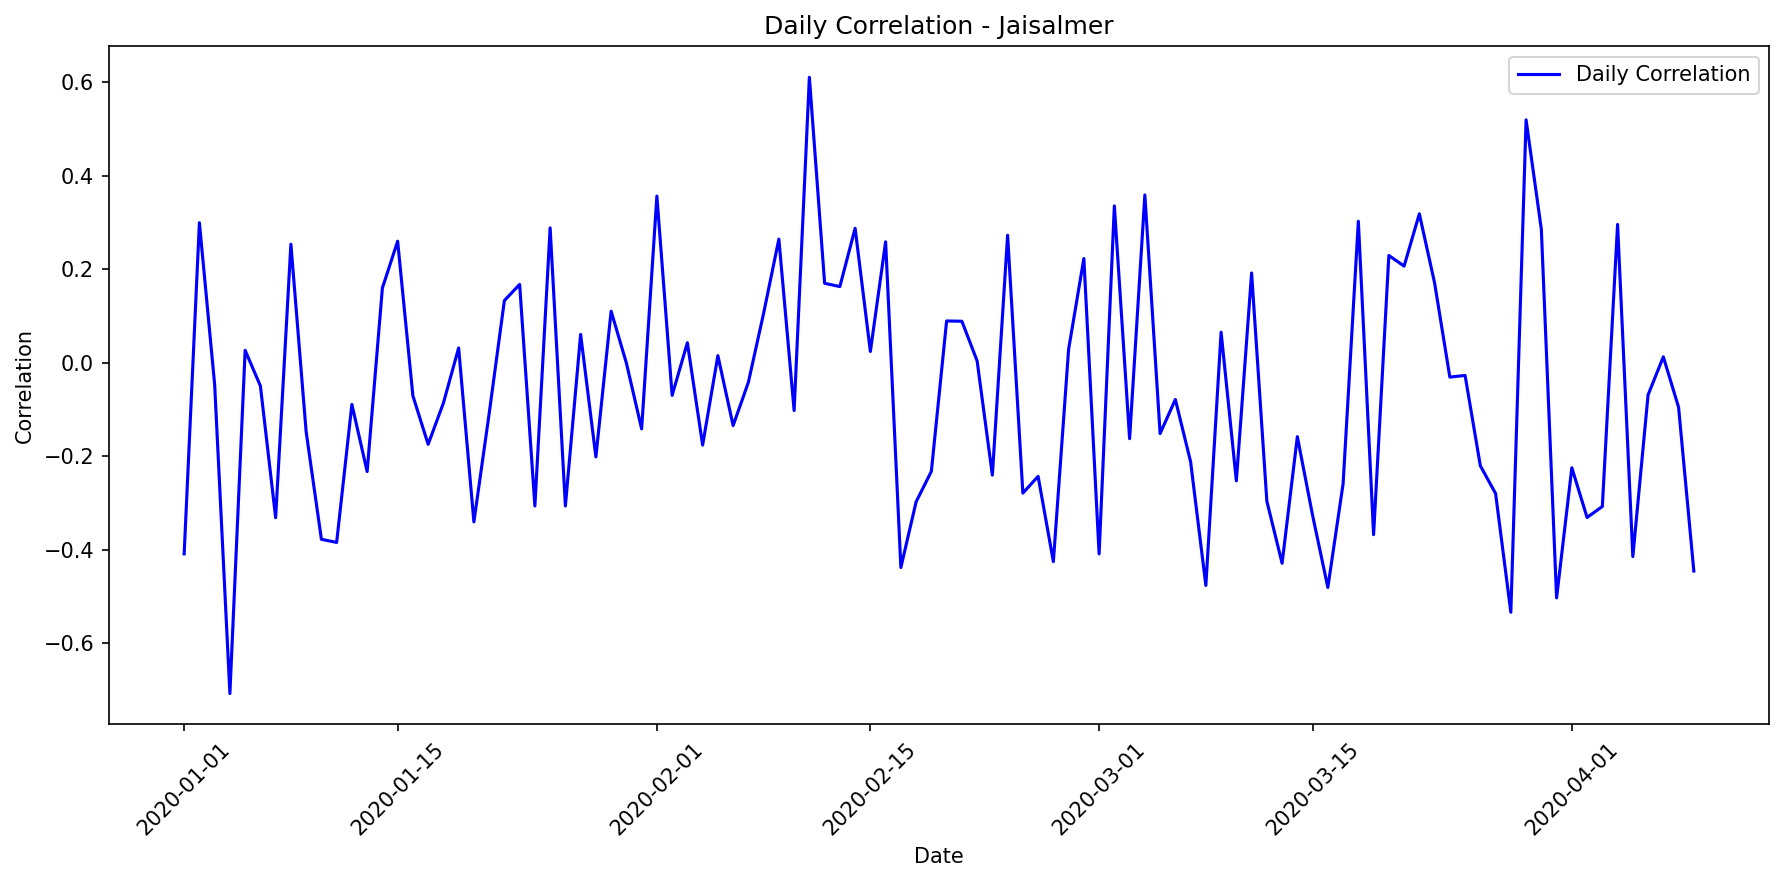

The file beside this chart, header and first rows:
date, correlation, mae, rmse, r2, num_points, actual_max, actual_mean, actual_std, predicted_max, predicted_mean, predicted_std
2020-01-01, -0.4088, 246620, 258427, 0.0, 10, 629096, 222654, 251356, 324559, 315474, 6837
2020-01-02, 0.2996, 312797, 351708, 0.0, 14, 1017291, 428905, 354077, 536602, 522232, 7508
2020-01-03, -0.04654, 308904, 347382, 0.0, 14, 948700, 359217, 321607, 529447, 515345, 7368
2020-01-04, -0.7077, 219934, 256753, 0.0, 10, 826340, 423095, 266445, 434946, 428779, 5791
2020-01-05, 0.02655, 291884, 355185, 0.0, 13, 1046895, 643385, 357773, 745255, 733294, 10327
2020-01-06, -0.04953, 192564, 232541, 0.0, 10, 778040, 314747, 244674, 317446, 307283, 5294
2020-01-07, -0.3315, 243933, 287133, 0.0, 11, 895376, 497519, 298857, 498093, 490652, 6464
2020-01-08, 0.2537, 353683, 391426, 0.0, 14, 1019720, 484378, 385747, 626986, 613120, 8828
2020-01-09, -0.1476, 308578, 359688, 0.0, 13, 1033408, 577567, 368882, 640111, 629258, 9991
2020-01-10, -0.3776, 308799, 350326, 0.0, 12, 1034250, 591729, 357870, 660968, 653169, 6136
2020-01-11, -0.3843, 304071, 353444, 0.0, 12, 1006080, 537748, 359511, 612353, 601097, 9289
2020-01-12, -0.08911, 328797, 369594, 0.0, 12, 975688, 416557, 351268, 578808, 567890, 9010
2020-01-13, -0.2328, 308255, 316981, 0.0, 10, 727395, 173995, 268185, 369110, 360530, 7952
2020-01-14, 0.1599, 249942, 282219, 0.0, 11, 869200, 324330, 285756, 413521, 401359, 6745
2020-01-15, 0.2601, 274684, 305275, 0.0, 11, 832830, 330724, 317529, 386360, 379579, 5887
2020-01-16, -0.0706, 316836, 364278, 0.0, 13, 990984, 557929, 367636, 652786, 645194, 6053
2020-01-17, -0.1745, 190721, 215283, 0.0, 10, 614256, 229865, 213396, 307948, 300127, 5886
2020-01-18, -0.08629, 233385, 273321, 0.0, 11, 900150, 494219, 285852, 500542, 492222, 8005
2020-01-19, 0.03169, 182052, 213477, 0.0, 10, 703232, 372794, 222953, 411425, 402459, 7299
2020-01-20, -0.3404, 298194, 347322, 0.0, 13, 1007816, 426219, 322725, 587919, 576414, 9155
2020-01-21, -0.1091, 292689, 326149, 0.0, 12, 915754, 469553, 323220, 580126, 569522, 8479
2020-01-22, 0.1331, 270873, 293119, 0.0, 12, 805899, 357226, 300300, 427094, 418560, 7668
2020-01-23, 0.1676, 157430, 200526, 0.0, 11, 507310, 280887, 178686, 394787, 388003, 5890
2020-01-24, -0.3064, 252476, 271908, 0.0, 11, 763234, 342548, 275635, 414107, 407052, 4474
2020-01-25, 0.2885, 242880, 282026, 0.00585, 12, 1003920, 598822, 295432, 582597, 574411, 7105
2020-01-26, -0.3064, 242746, 296145, 0.0, 11, 912705, 451865, 291111, 557334, 547024, 9403
2020-01-27, 0.06076, 342562, 374500, 0.0, 13, 1016010, 535754, 364071, 683141, 670674, 9500
2020-01-28, -0.2015, 321297, 377497, 0.0, 14, 1040550, 509482, 371015, 635044, 626932, 6158
2020-01-29, 0.1104, 311895, 348019, 0.0, 12, 958500, 417346, 341797, 549361, 538110, 9162
2020-01-30, -0.0005061, 296722, 344852, 0.0, 13, 970215, 467732, 344449, 574565, 564393, 7942
2020-01-31, -0.1415, 291585, 352506, 0.0, 14, 1040505, 522120, 346418, 642586, 631717, 8264
2020-02-01, 0.3566, 324998, 361727, 0.0, 13, 965736, 419395, 352757, 566734, 552558, 7780
2020-02-02, -0.06972, 333439, 363926, 0.0, 13, 955305, 452695, 354828, 588690, 578378, 8051
2020-02-03, 0.0429, 301528, 333328, 0.0, 12, 982568, 554599, 348138, 579669, 566894, 6806
2020-02-04, -0.1761, 202340, 248423, 0.0, 11, 859908, 418769, 254052, 476347, 466448, 8592
2020-02-05, 0.0152, 309660, 347060, 0.0, 12, 982194, 498970, 359695, 551916, 542219, 8599
2020-02-06, -0.1343, 297853, 352466, 0.0, 14, 1022544, 529962, 351050, 638572, 624514, 8950
2020-02-07, -0.04177, 319947, 347590, 0.0, 12, 882378, 315970, 324042, 481833, 471887, 7953
2020-02-08, 0.106, 278387, 331837, 0.0, 13, 972345, 529462, 337134, 615676, 604891, 8420
2020-02-09, 0.2646, 295909, 343510, 0.0, 13, 1036245, 601843, 350882, 684768, 676184, 7128
2020-02-10, -0.1022, 362067, 390564, 0.0, 14, 1022606, 339939, 358710, 531615, 520372, 6757
2020-02-11, 0.6107, 298159, 335264, 0.0, 13, 893535, 356348, 312111, 520624, 513223, 6147
2020-02-12, 0.17, 303096, 349306, 0.0, 14, 980464, 472957, 346870, 592381, 578100, 7461
2020-02-13, 0.163, 247035, 281201, 0.0, 11, 833670, 381311, 289276, 451236, 441709, 8269
2020-02-14, 0.2876, 295515, 337737, 0.007481, 13, 1043584, 573799, 352851, 612315, 597787, 7973
2020-02-15, 0.02419, 205318, 248367, 0.0, 11, 837090, 391325, 244957, 485477, 475952, 8687
2020-02-16, 0.2587, 286567, 325149, 0.0, 14, 861588, 366156, 328056, 463098, 449512, 7711
2020-02-17, -0.4381, 256683, 301592, 0.0, 11, 836850, 493685, 308499, 555152, 548918, 5533
2020-02-18, -0.2975, 295109, 313590, 0.0, 11, 804540, 401614, 326616, 430494, 420096, 5594
2020-02-19, -0.2323, 345392, 389624, 0.0, 14, 1041822, 528566, 381899, 661837, 650439, 8816
2020-02-20, 0.08944, 318172, 349726, 0.0, 14, 1049896, 539904, 356916, 620540, 606479, 7981
2020-02-21, 0.08884, 203395, 232044, 0.004261, 10, 734320, 410845, 245118, 423120, 414040, 7393
2020-02-22, 0.00412, 334719, 381377, 0.0, 14, 1049256, 499978, 369767, 647383, 635778, 8736
2020-02-23, -0.2404, 253194, 306702, 0.0, 12, 960792, 432047, 301319, 540127, 530870, 7674
2020-02-24, 0.2729, 340730, 387742, 0.0, 14, 1008555, 459054, 359674, 649555, 637437, 9220
2020-02-25, -0.2788, 364868, 391646, 0.0, 13, 962320, 339024, 364222, 519829, 510763, 7406
2020-02-26, -0.243, 321024, 355624, 0.0, 14, 971103, 387886, 337685, 535874, 526078, 9230
2020-02-27, -0.4254, 261727, 306743, 0.0, 11, 808335, 484529, 314857, 542212, 536426, 5136
2020-02-28, 0.02879, 293846, 345507, 0.0, 14, 972948, 485297, 344271, 593475, 582267, 7301
2020-02-29, 0.223, 307159, 357146, 0.0, 14, 988764, 483274, 345061, 630021, 618162, 8942
... 40 more rows
